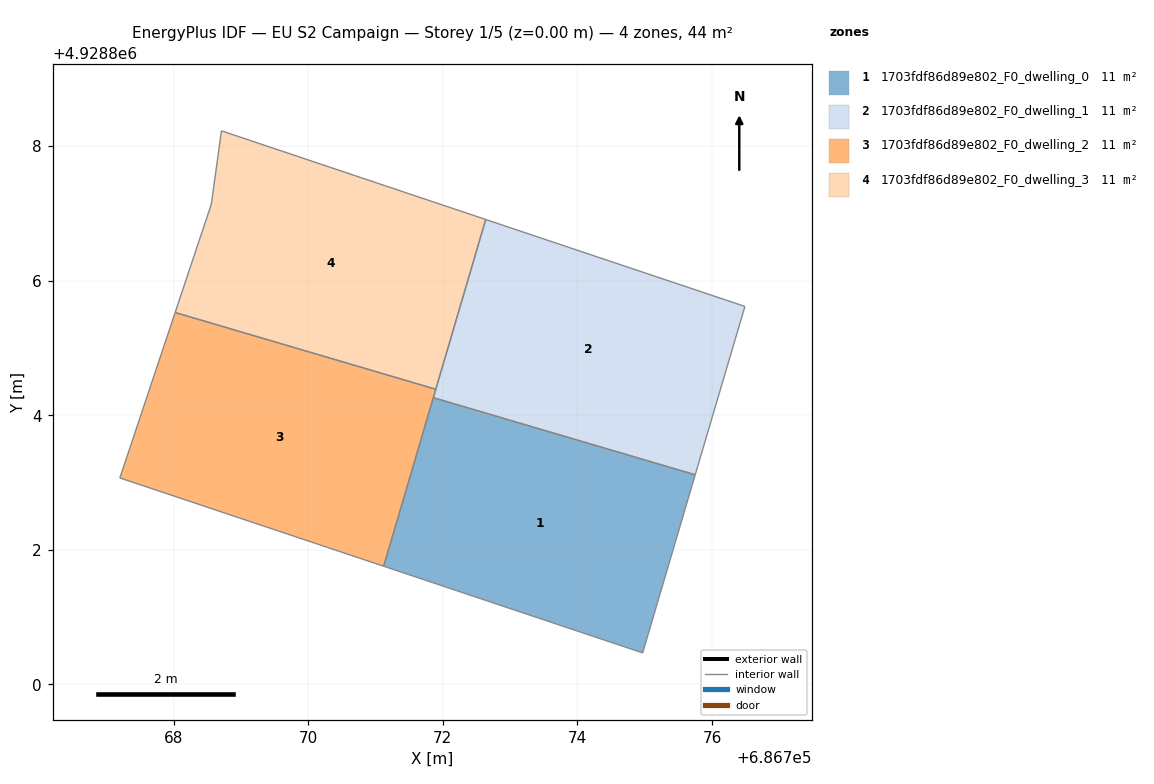
=== STOREY PLAN SPEC (per zone: floor XY polygon, exterior-wall plan segments, windows/doors) ===
zone 1: 1703fdf86d89e802_F0_dwelling_0  (10.9 m²)
  floor: (686774.97, 4928800.47) (686775.75, 4928803.12) (686771.86, 4928804.26) (686771.12, 4928801.76)
  interior walls: 4
zone 2: 1703fdf86d89e802_F0_dwelling_1  (10.9 m²)
  floor: (686775.75, 4928803.12) (686776.49, 4928805.62) (686772.64, 4928806.91) (686771.86, 4928804.26)
  interior walls: 4
zone 3: 1703fdf86d89e802_F0_dwelling_2  (10.9 m²)
  floor: (686771.12, 4928801.76) (686771.90, 4928804.39) (686768.02, 4928805.53) (686767.20, 4928803.07)
  interior walls: 4
zone 4: 1703fdf86d89e802_F0_dwelling_3  (10.9 m²)
  floor: (686771.90, 4928804.39) (686772.64, 4928806.91) (686768.71, 4928808.23) (686768.56, 4928807.14) (686768.02, 4928805.53)
  interior walls: 5

=== DERIVED (storey summary) ===
Building: EU S2 Campaign
Storey: 1 of 5  (floor level z = 0.00 m)
Storey gross floor area: 43.6 m²
Zones on this storey: 4
  - 1703fdf86d89e802_F0_dwelling_0: floor 10.9 m²
  - 1703fdf86d89e802_F0_dwelling_1: floor 10.9 m²
  - 1703fdf86d89e802_F0_dwelling_2: floor 10.9 m²
  - 1703fdf86d89e802_F0_dwelling_3: floor 10.9 m²
Zone adjacency (shared interzone walls):
  - 1703fdf86d89e802_F0_dwelling_0 ↔ 1703fdf86d89e802_F0_dwelling_1
  - 1703fdf86d89e802_F0_dwelling_2 ↔ 1703fdf86d89e802_F0_dwelling_3